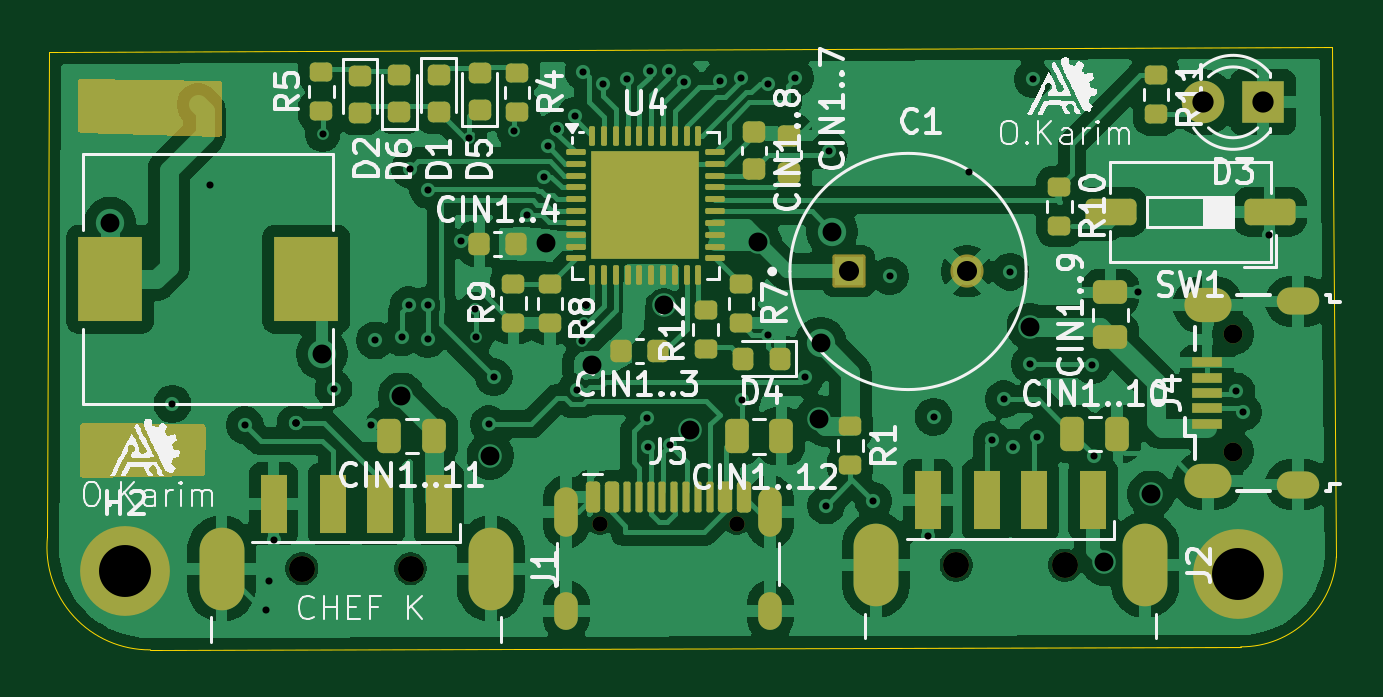
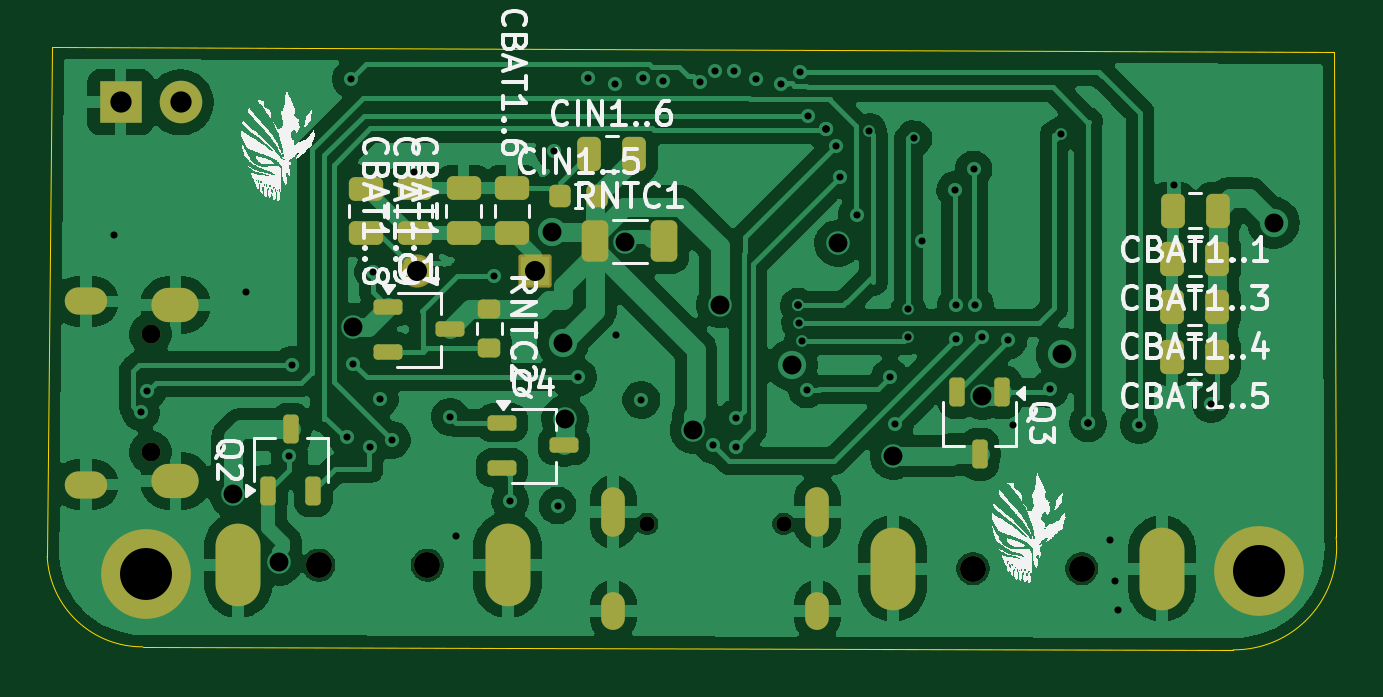
Circuit board: 13 layer files. Board 54.6 x 25.5 mm.
- bottom_copper: power_bank-B_Cu.gbr (128805 bytes)
- bottom_mask: power_bank-B_Mask.gbr (4689 bytes)
- paste: power_bank-B_Paste.gbr (3385 bytes)
- bottom_silk: power_bank-B_Silkscreen.gbr (114355 bytes)
- outline: power_bank-Edge_Cuts.gbr (846 bytes)
- top_copper: power_bank-F_Cu.gbr (172878 bytes)
- top_mask: power_bank-F_Mask.gbr (8559 bytes)
- paste: power_bank-F_Paste.gbr (6894 bytes)
- top_silk: power_bank-F_Silkscreen.gbr (84813 bytes)
- inner_copper: power_bank-In1_Cu.gbr (131161 bytes)
- inner_copper: power_bank-In2_Cu.gbr (125221 bytes)
- drill: power_bank-NPTH.drl (595 bytes)
- drill: power_bank-PTH.drl (2787 bytes)

=== bottom_copper: power_bank-B_Cu.gbr (128805 bytes, source omitted) ===
=== bottom_mask: power_bank-B_Mask.gbr ===
%TF.GenerationSoftware,KiCad,Pcbnew,9.0.3*%
%TF.CreationDate,2025-10-08T16:43:24+01:00*%
%TF.ProjectId,power_bank,706f7765-725f-4626-916e-6b2e6b696361,rev?*%
%TF.SameCoordinates,Original*%
%TF.FileFunction,Soldermask,Bot*%
%TF.FilePolarity,Negative*%
%FSLAX46Y46*%
G04 Gerber Fmt 4.6, Leading zero omitted, Abs format (unit mm)*
G04 Created by KiCad (PCBNEW 9.0.3) date 2025-10-08 16:43:24*
%MOMM*%
%LPD*%
G01*
G04 APERTURE LIST*
G04 Aperture macros list*
%AMRoundRect*
0 Rectangle with rounded corners*
0 $1 Rounding radius*
0 $2 $3 $4 $5 $6 $7 $8 $9 X,Y pos of 4 corners*
0 Add a 4 corners polygon primitive as box body*
4,1,4,$2,$3,$4,$5,$6,$7,$8,$9,$2,$3,0*
0 Add four circle primitives for the rounded corners*
1,1,$1+$1,$2,$3*
1,1,$1+$1,$4,$5*
1,1,$1+$1,$6,$7*
1,1,$1+$1,$8,$9*
0 Add four rect primitives between the rounded corners*
20,1,$1+$1,$2,$3,$4,$5,0*
20,1,$1+$1,$4,$5,$6,$7,0*
20,1,$1+$1,$6,$7,$8,$9,0*
20,1,$1+$1,$8,$9,$2,$3,0*%
G04 Aperture macros list end*
%ADD10C,3.800000*%
%ADD11O,0.800000X0.800000*%
%ADD12O,1.800000X1.150000*%
%ADD13O,2.000000X1.450000*%
%ADD14RoundRect,0.102000X-0.600000X-0.600000X0.600000X-0.600000X0.600000X0.600000X-0.600000X0.600000X0*%
%ADD15C,1.404000*%
%ADD16C,1.100000*%
%ADD17O,1.900000X3.500000*%
%ADD18R,1.800000X1.800000*%
%ADD19C,1.800000*%
%ADD20C,0.650000*%
%ADD21O,1.000000X2.100000*%
%ADD22O,1.000000X1.600000*%
%ADD23RoundRect,0.250000X0.475000X-0.250000X0.475000X0.250000X-0.475000X0.250000X-0.475000X-0.250000X0*%
%ADD24RoundRect,0.250000X-0.250000X-0.475000X0.250000X-0.475000X0.250000X0.475000X-0.250000X0.475000X0*%
%ADD25RoundRect,0.225000X0.225000X0.250000X-0.225000X0.250000X-0.225000X-0.250000X0.225000X-0.250000X0*%
%ADD26RoundRect,0.200000X-0.275000X0.200000X-0.275000X-0.200000X0.275000X-0.200000X0.275000X0.200000X0*%
%ADD27RoundRect,0.162500X-0.162500X0.447500X-0.162500X-0.447500X0.162500X-0.447500X0.162500X0.447500X0*%
%ADD28RoundRect,0.162500X0.447500X0.162500X-0.447500X0.162500X-0.447500X-0.162500X0.447500X-0.162500X0*%
%ADD29RoundRect,0.162500X0.162500X-0.447500X0.162500X0.447500X-0.162500X0.447500X-0.162500X-0.447500X0*%
%ADD30RoundRect,0.250000X-0.475000X0.250000X-0.475000X-0.250000X0.475000X-0.250000X0.475000X0.250000X0*%
%ADD31RoundRect,0.250000X0.250000X0.475000X-0.250000X0.475000X-0.250000X-0.475000X0.250000X-0.475000X0*%
%ADD32RoundRect,0.250000X0.312500X0.625000X-0.312500X0.625000X-0.312500X-0.625000X0.312500X-0.625000X0*%
G04 APERTURE END LIST*
D10*
%TO.C,H2*%
X93530000Y-117160000D03*
%TD*%
D11*
%TO.C,J4*%
X140435000Y-112135000D03*
X140435000Y-107135000D03*
D12*
X143185000Y-113510000D03*
D13*
X139385000Y-113360000D03*
X139385000Y-105910000D03*
D12*
X143185000Y-105760000D03*
%TD*%
D14*
%TO.C,C1*%
X124180000Y-104490000D03*
D15*
X129180000Y-104490000D03*
%TD*%
D10*
%TO.C,H1*%
X140640000Y-117310000D03*
%TD*%
D16*
%TO.C,J1*%
X105620000Y-117070000D03*
X101020000Y-117070000D03*
D17*
X109020000Y-117070000D03*
X97620000Y-117070000D03*
%TD*%
D16*
%TO.C,J2*%
X133320000Y-116920000D03*
X128720000Y-116920000D03*
D17*
X136720000Y-116920000D03*
X125320000Y-116920000D03*
%TD*%
D18*
%TO.C,D3*%
X141710000Y-97330000D03*
D19*
X139170000Y-97330000D03*
%TD*%
D20*
%TO.C,J5*%
X113640000Y-115175000D03*
X119420000Y-115175000D03*
D21*
X112210000Y-114675000D03*
D22*
X112210000Y-118855000D03*
D21*
X120850000Y-114675000D03*
D22*
X120850000Y-118855000D03*
%TD*%
D23*
%TO.C,CBAT1..7*%
X127190000Y-102870000D03*
X127190000Y-100970000D03*
%TD*%
D24*
%TO.C,CBAT1..4*%
X95290000Y-106010000D03*
X97190000Y-106010000D03*
%TD*%
%TO.C,CBAT1..1*%
X95260000Y-101910000D03*
X97160000Y-101910000D03*
%TD*%
D25*
%TO.C,CIN1..5*%
X123090000Y-101290000D03*
X121540000Y-101290000D03*
%TD*%
D26*
%TO.C,RNTC2*%
X126100000Y-106085000D03*
X126100000Y-107735000D03*
%TD*%
D27*
%TO.C,Q3*%
X104380000Y-109610000D03*
X106280000Y-109610000D03*
X105330000Y-112230000D03*
%TD*%
D28*
%TO.C,Q1*%
X130400000Y-105990000D03*
X130400000Y-107890000D03*
X127780000Y-106940000D03*
%TD*%
D24*
%TO.C,CBAT1..5*%
X95290000Y-108100000D03*
X97190000Y-108100000D03*
%TD*%
D28*
%TO.C,Q4*%
X125550000Y-110900000D03*
X125550000Y-112800000D03*
X122930000Y-111850000D03*
%TD*%
D29*
%TO.C,Q2*%
X135460000Y-113790000D03*
X133560000Y-113790000D03*
X134510000Y-111170000D03*
%TD*%
D23*
%TO.C,CBAT1..6*%
X125140000Y-102870000D03*
X125140000Y-100970000D03*
%TD*%
D30*
%TO.C,CBAT1..9*%
X131310000Y-100980000D03*
X131310000Y-102880000D03*
%TD*%
D31*
%TO.C,CIN1..6*%
X121860000Y-99510000D03*
X119960000Y-99510000D03*
%TD*%
D23*
%TO.C,CBAT1..8*%
X129260000Y-102870000D03*
X129260000Y-100970000D03*
%TD*%
D32*
%TO.C,RNTC1*%
X121612500Y-103220000D03*
X118687500Y-103220000D03*
%TD*%
D24*
%TO.C,CBAT1..3*%
X95280000Y-103950000D03*
X97180000Y-103950000D03*
%TD*%
M02*

=== paste: power_bank-B_Paste.gbr (3385 bytes, source withheld) ===
=== bottom_silk: power_bank-B_Silkscreen.gbr (114355 bytes, source omitted) ===
=== outline: power_bank-Edge_Cuts.gbr ===
%TF.GenerationSoftware,KiCad,Pcbnew,9.0.3*%
%TF.CreationDate,2025-10-08T16:43:24+01:00*%
%TF.ProjectId,power_bank,706f7765-725f-4626-916e-6b2e6b696361,rev?*%
%TF.SameCoordinates,Original*%
%TF.FileFunction,Profile,NP*%
%FSLAX46Y46*%
G04 Gerber Fmt 4.6, Leading zero omitted, Abs format (unit mm)*
G04 Created by KiCad (PCBNEW 9.0.3) date 2025-10-08 16:43:24*
%MOMM*%
%LPD*%
G01*
G04 APERTURE LIST*
%TA.AperFunction,Profile*%
%ADD10C,0.050000*%
%TD*%
G04 APERTURE END LIST*
D10*
X90325000Y-95190000D02*
X144606680Y-94977500D01*
X90325000Y-95190000D02*
X90249045Y-115733383D01*
X144606680Y-94977500D02*
X144813320Y-116562500D01*
X140773605Y-120379970D02*
X94607894Y-120508115D01*
X144813320Y-116562500D02*
G75*
G02*
X140765047Y-120379924I-4022220J210200D01*
G01*
X94607894Y-120508115D02*
G75*
G02*
X90249022Y-115733381I-38194J4342115D01*
G01*
M02*

=== top_copper: power_bank-F_Cu.gbr (172878 bytes, source omitted) ===
=== top_mask: power_bank-F_Mask.gbr (8559 bytes, source omitted) ===
=== paste: power_bank-F_Paste.gbr (6894 bytes, source omitted) ===
=== top_silk: power_bank-F_Silkscreen.gbr (84813 bytes, source omitted) ===
=== inner_copper: power_bank-In1_Cu.gbr (131161 bytes, source omitted) ===
=== inner_copper: power_bank-In2_Cu.gbr (125221 bytes, source omitted) ===
=== drill: power_bank-NPTH.drl ===
M48
; DRILL file {KiCad 9.0.3} date 2025-10-08T16:43:28+0100
; FORMAT={-:-/ absolute / metric / decimal}
; #@! TF.CreationDate,2025-10-08T16:43:28+01:00
; #@! TF.GenerationSoftware,Kicad,Pcbnew,9.0.3
; #@! TF.FileFunction,NonPlated,1,4,NPTH
FMAT,2
METRIC
; #@! TA.AperFunction,NonPlated,NPTH,ComponentDrill
T1C0.650
; #@! TA.AperFunction,NonPlated,NPTH,ComponentDrill
T2C0.800
; #@! TA.AperFunction,NonPlated,NPTH,ComponentDrill
T3C1.100
%
G90
G05
T1
X113.64Y-115.175
X119.42Y-115.175
T2
X140.435Y-107.135
X140.435Y-112.135
T3
X101.02Y-117.07
X105.62Y-117.07
X128.72Y-116.92
X133.32Y-116.92
M30

=== drill: power_bank-PTH.drl ===
M48
; DRILL file {KiCad 9.0.3} date 2025-10-08T16:43:28+0100
; FORMAT={-:-/ absolute / metric / decimal}
; #@! TF.CreationDate,2025-10-08T16:43:28+01:00
; #@! TF.GenerationSoftware,Kicad,Pcbnew,9.0.3
; #@! TF.FileFunction,Plated,1,4,PTH
FMAT,2
METRIC
; #@! TA.AperFunction,Plated,PTH,ViaDrill
T1C0.300
; #@! TA.AperFunction,Plated,PTH,ComponentDrill
T2C0.550
; #@! TA.AperFunction,Plated,PTH,ComponentDrill
T3C0.600
; #@! TA.AperFunction,Plated,PTH,ViaDrill
T4C0.800
; #@! TA.AperFunction,Plated,PTH,ComponentDrill
T5C0.850
; #@! TA.AperFunction,Plated,PTH,ComponentDrill
T6C0.900
; #@! TA.AperFunction,Plated,PTH,ComponentDrill
T7C2.200
%
G90
G05
T1
X95.54Y-110.1
X97.13Y-100.83
X98.6Y-111.0
X99.5Y-118.81
X99.62Y-117.6
X99.82Y-115.84
X100.75Y-110.92
X100.75Y-110.92
X100.75Y-110.92
X101.9Y-98.68
X102.36Y-109.47
X103.93Y-111.001
X104.12Y-107.41
X105.24Y-107.28
X105.54Y-105.92
X105.6Y-100.17
X106.34Y-105.92
X106.34Y-107.36
X106.37Y-101.04
X107.76Y-103.19
X108.1Y-98.86
X108.36Y-106.1
X108.38Y-107.27
X108.93Y-110.96
X109.14Y-108.97
X110.01Y-98.55
X110.54Y-102.08
X111.26Y-100.484
X111.44Y-99.198
X111.84Y-98.47
X111.84Y-98.47
X111.84Y-98.47
X112.6Y-97.9
X112.66Y-109.489
X112.87Y-107.44
X112.941Y-96.031
X112.98Y-106.66
X113.03Y-105.93
X113.03Y-105.93
X113.03Y-105.93
X113.76Y-96.571
X114.79Y-96.35
X115.64Y-110.69
X115.67Y-111.91
X115.74Y-96.02
X116.553Y-95.998
X116.61Y-111.84
X117.195Y-96.475
X118.74Y-96.43
X119.59Y-96.3
X119.66Y-109.929
X120.75Y-107.16
X120.76Y-96.54
X121.9Y-96.31
X122.33Y-108.97
X123.21Y-114.4
X123.345Y-99.385
X125.21Y-114.21
X125.91Y-104.69
X127.52Y-115.67
X127.76Y-110.64
X129.27Y-100.28
X130.23Y-111.63
X130.74Y-109.9
X131.01Y-104.5
X131.13Y-111.94
X131.85Y-108.41
X131.96Y-96.35
X132.12Y-111.51
X134.47Y-108.46
X134.56Y-112.29
X136.41Y-105.38
X140.58Y-109.57
X140.85Y-110.44
X141.97Y-102.96
T4
X92.9Y-102.43
X101.87Y-107.97
X105.23Y-109.77
X108.99Y-112.3
X111.34Y-103.3
X113.29Y-108.46
X116.341Y-105.891
X117.46Y-111.21
X120.34Y-103.26
X122.89Y-110.73
X122.98Y-107.52
X123.46Y-102.8
X131.85Y-106.82
X134.99Y-116.79
X136.96Y-113.92
T5
X124.18Y-104.49
X129.18Y-104.49
T6
X139.17Y-97.33
X141.71Y-97.33
T7
X93.53Y-117.16
X140.64Y-117.31
T2
G00X142.86Y-105.76
M15
G01X143.51Y-105.76
M16
G05
G00X142.86Y-113.51
M15
G01X143.51Y-113.51
M16
G05
T3
G00X112.21Y-114.125
M15
G01X112.21Y-115.225
M16
G05
G00X112.21Y-118.555
M15
G01X112.21Y-119.155
M16
G05
G00X120.85Y-114.125
M15
G01X120.85Y-115.225
M16
G05
G00X120.85Y-118.555
M15
G01X120.85Y-119.155
M16
G05
T5
G00X139.11Y-105.91
M15
G01X139.66Y-105.91
M16
G05
G00X139.11Y-113.36
M15
G01X139.66Y-113.36
M16
G05
T6
G00X97.62Y-116.27
M15
G01X97.62Y-117.87
M16
G05
G00X109.02Y-116.27
M15
G01X109.02Y-117.87
M16
G05
G00X125.32Y-116.12
M15
G01X125.32Y-117.72
M16
G05
G00X136.72Y-116.12
M15
G01X136.72Y-117.72
M16
G05
M30

